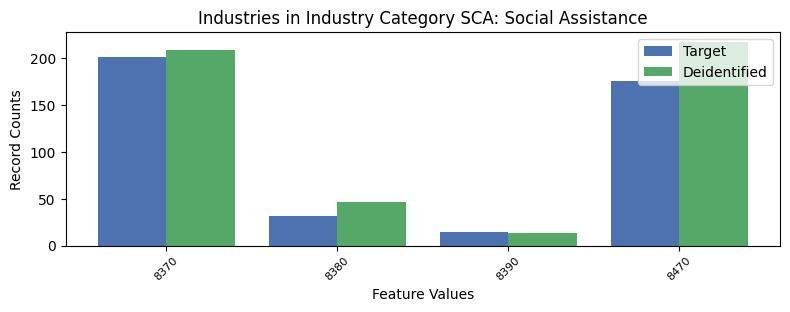

The file beside this chart, header and first rows:
, INDP, count_target, count_deidentified
1, 8370, 201, 209
3, 8380, 32, 46
2, 8390, 14, 13
0, 8470, 176, 217
